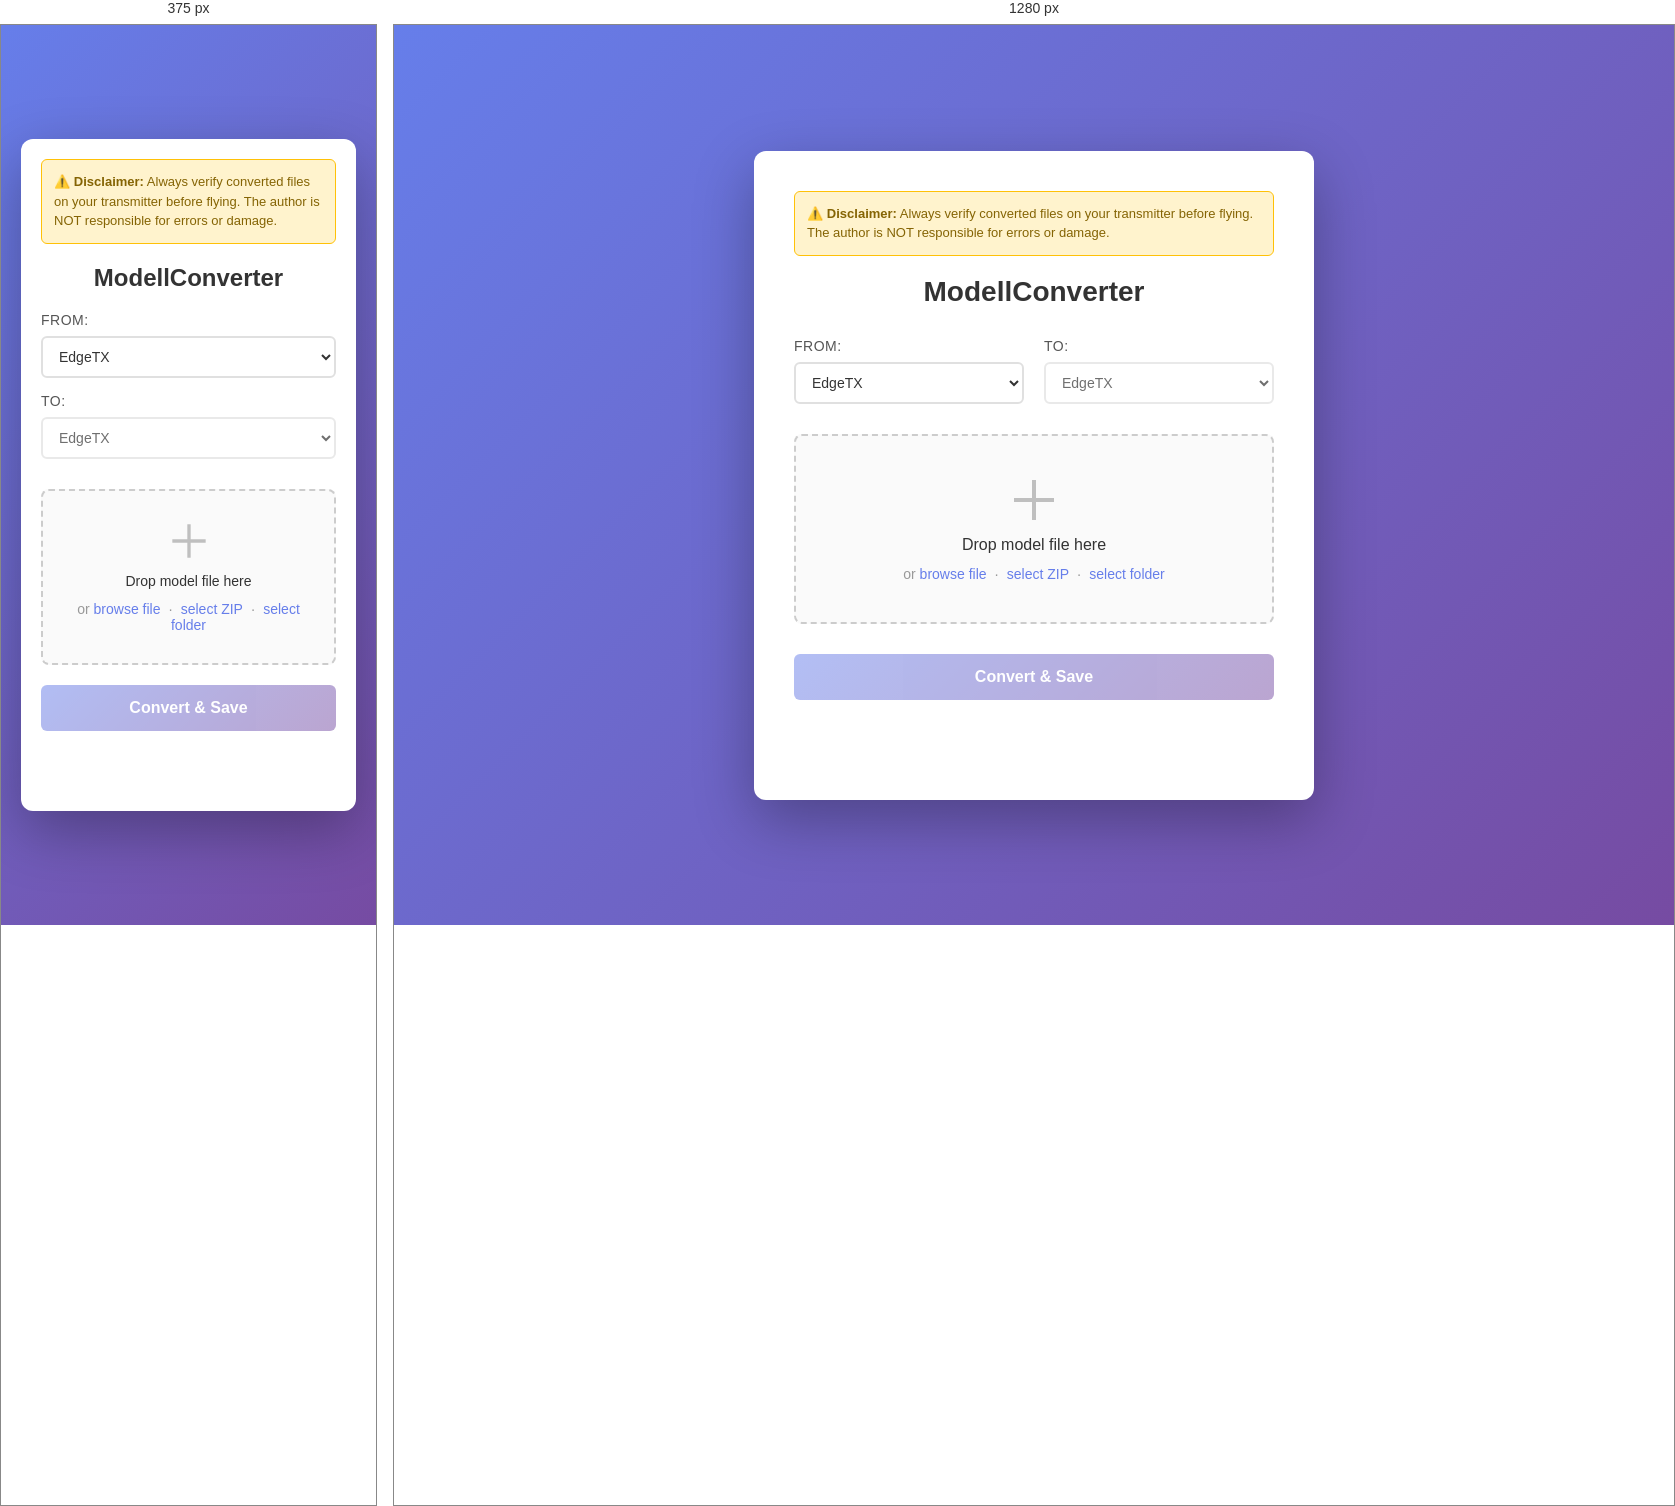
Rendered at 375 px and 1280 px, left to right.

<!-- file: index.html -->
<!DOCTYPE html>
<html lang="en">
<head>
    <meta charset="UTF-8">
    <meta name="viewport" content="width=device-width, initial-scale=1.0">
    <title>ModellConverter</title>
    <link rel="stylesheet" href="style.css">
</head>
<body>
    <div class="container">
        <div class="disclaimer">
            <strong>⚠️ Disclaimer:</strong> Always verify converted files on your transmitter before flying. The author is NOT responsible for errors or damage.
        </div>

        <h1>ModellConverter</h1>

        <div class="format-selectors">
            <div class="selector-group">
                <label for="from-format">From:</label>
                <select id="from-format">
                    <option value="edgetx">EdgeTX</option>
                    <option value="ethos">Ethos</option>
                    <option value="jeti">Jeti Duplex</option>
                </select>
            </div>

            <div class="selector-group">
                <label for="to-format">To:</label>
                <select id="to-format" disabled>
                    <option value="edgetx">EdgeTX</option>
                </select>
            </div>
        </div>

        <div class="drop-zone" id="drop-zone">
            <div class="drop-zone-content" id="drop-zone-content">
                <svg class="drop-icon" viewBox="0 0 24 24" fill="none" stroke="currentColor" stroke-width="2">
                    <path d="M12 2v20M2 12h20"></path>
                </svg>
                <p class="drop-text">Drop model file here</p>
                <p class="drop-subtext">
                    or <a href="#" id="browse-btn">browse file</a>
                    &nbsp;·&nbsp; <a href="#" id="browse-zip-btn">select ZIP</a>
                    &nbsp;·&nbsp; <a href="#" id="browse-folder-btn">select folder</a>
                </p>
            </div>
        </div>

        <button id="convert-btn" class="convert-button" disabled>
            Convert & Save
        </button>

        <div class="status-area">
            <div id="status-message" class="status-message"></div>
        </div>
    </div>

    <input type="file" id="file-input" style="display: none;" accept=".yml,.bin,.jsn">
    <script src="app.js"></script>
</body>
</html>


/* @media block from style.css */
@media (max-width: 480px) {
    .container {
        padding: 20px;
    }

    h1 {
        font-size: 24px;
        margin-bottom: 20px;
    }

    .format-selectors {
        flex-direction: column;
        gap: 15px;
    }

    .drop-zone {
        padding: 30px 15px;
        margin-bottom: 20px;
    }

    .drop-icon {
        width: 40px;
        height: 40px;
    }

    .drop-text {
        font-size: 14px;
    }
}